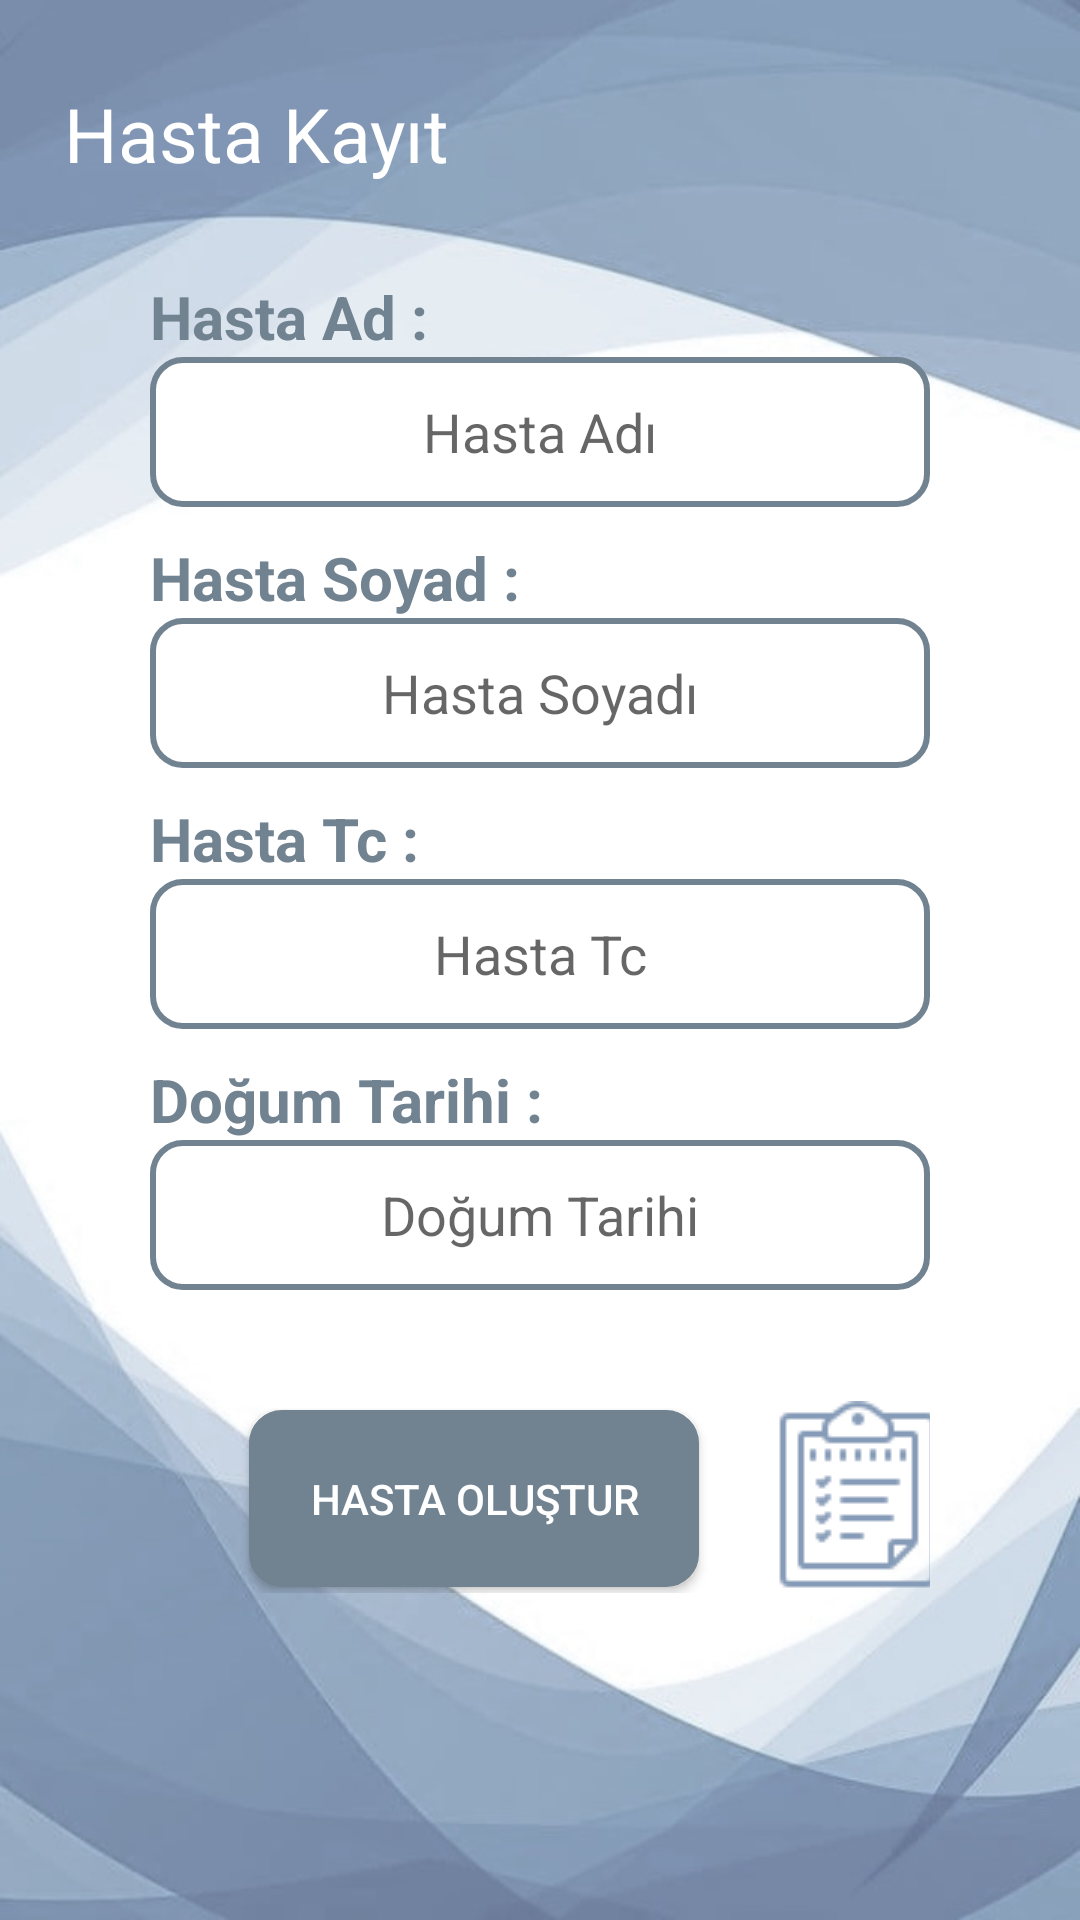

Layout XML and referenced resources for this Android screen:
<!-- AndroidManifest.xml: application theme AppTheme -->
<!-- res/layout/hastakayit.xml -->
<?xml version="1.0" encoding="utf-8"?>
<androidx.constraintlayout.widget.ConstraintLayout xmlns:android="http://schemas.android.com/apk/res/android"
    xmlns:app="http://schemas.android.com/apk/res-auto"
    xmlns:tools="http://schemas.android.com/tools"
    android:layout_width="match_parent"
    android:layout_height="match_parent"
    android:orientation="vertical"
    android:background="@drawable/pic2"
    >


    <TextView
        android:layout_width="194dp"
        android:layout_height="40dp"
        android:text="Hasta Kayıt"
        android:textColor="@color/white"
        android:textSize="25dp"
        app:layout_constraintBottom_toBottomOf="parent"
        app:layout_constraintEnd_toEndOf="parent"
        app:layout_constraintHorizontal_bias="0.129"
        app:layout_constraintStart_toStartOf="parent"
        app:layout_constraintTop_toTopOf="parent"
        app:layout_constraintVertical_bias="0.046">

    </TextView>

    <ScrollView
        android:id="@+id/scrollView3"
        android:layout_width="match_parent"
        android:layout_height="wrap_content"
        app:layout_constraintBottom_toBottomOf="parent"
        app:layout_constraintEnd_toEndOf="parent"
        app:layout_constraintHorizontal_bias="0.0"
        app:layout_constraintStart_toStartOf="parent"
        app:layout_constraintTop_toTopOf="parent"
        app:layout_constraintVertical_bias="0.58">

        <LinearLayout
            android:layout_width="match_parent"
            android:layout_height="wrap_content"
            android:layout_marginTop="-40dp"
            android:orientation="vertical"
            android:padding="50dp"
            app:layout_constraintBottom_toBottomOf="parent"
            app:layout_constraintEnd_toEndOf="parent"
            app:layout_constraintStart_toStartOf="parent"
            app:layout_constraintTop_toBottomOf="@+id/toolbar">

            <TextView
                android:layout_width="wrap_content"
                android:layout_height="wrap_content"
                android:text="Hasta Ad :"
                android:textColor="#718291"
                android:textSize="20sp"
                android:textStyle="bold" />

            
            <EditText
                android:id="@+id/editAd"
                android:layout_width="match_parent"
                android:layout_height="wrap_content"
                android:layout_marginBottom="10dp"
                android:background="@drawable/edittext_customize"
                android:gravity="center"
                android:hint="Hasta Adı"
                android:inputType="text"

                />

            
            <TextView
                android:layout_width="wrap_content"
                android:layout_height="wrap_content"
                android:text="Hasta Soyad :"
                android:textColor="#718291"
                android:textSize="20sp"
                android:textStyle="bold" />

            
            <EditText
                android:id="@+id/editSoyad"
                android:layout_width="match_parent"
                android:layout_height="wrap_content"
                android:layout_marginBottom="10dp"
                android:background="@drawable/edittext_customize"
                android:gravity="center"
                android:hint="Hasta Soyadı"
                android:inputType="text"

                />

            
            <TextView
                android:layout_width="wrap_content"
                android:layout_height="wrap_content"
                android:text="Hasta Tc :"
                android:textColor="#718291"
                android:textSize="20sp"
                android:textStyle="bold" />

            
            <EditText
                android:id="@+id/editTc"
                android:layout_width="match_parent"
                android:layout_height="wrap_content"
                android:layout_marginBottom="10dp"
                android:background="@drawable/edittext_customize"
                android:gravity="center"
                android:hint="Hasta Tc"
                android:inputType="number"
                android:maxLength="11"

                />

            <TextView
                android:layout_width="wrap_content"
                android:layout_height="wrap_content"
                android:text="Doğum Tarihi :"
                android:textColor="#718291"
                android:textSize="20sp"
                android:textStyle="bold" />

            
            <EditText
                android:id="@+id/editDogumTarih"
                android:layout_width="match_parent"
                android:layout_height="wrap_content"
                android:layout_marginBottom="30dp"
                android:background="@drawable/edittext_customize"
                android:gravity="center"
                android:hint="Doğum Tarihi"
                android:inputType="number"

                />


            <TableLayout
                android:layout_width="match_parent"
                android:layout_height="match_parent"

                >

                <TableRow
                    android:layout_width="345dp"
                    android:layout_height="wrap_content"

                    >


                    <Button
                        android:id="@+id/btnKayitHasta"
                        android:layout_width="wrap_content"
                        android:layout_height="59dp"
                        android:layout_gravity="center"
                        android:layout_marginLeft="22dp"
                        android:layout_marginTop="4dp"
                        android:background="@drawable/btnkaydetcustomize"
                        android:onClick="hastaKayit"
                        android:text="Hasta Oluştur"
                        android:textColor="@color/white"


                        ></Button>

                    <ImageView
                        android:id="@+id/imgHastaList"
                        android:layout_width="wrap_content"
                        android:layout_height="wrap_content"
                        android:layout_marginLeft="10dp"
                        android:layout_marginTop="7dp"
                        android:onClick="listeYonlendir"
                        android:scaleType="fitXY"
                        android:src="@drawable/list2" />
                </TableRow>

            </TableLayout>

        </LinearLayout>

    </ScrollView>


</androidx.constraintlayout.widget.ConstraintLayout>
<!-- resources referenced by this layout -->
<resources>
  <color name="white">#FFFFFFFF</color>
  <!-- drawable btnkaydetcustomize (drawable) -->
  <?xml version="1.0" encoding="utf-8"?>
  <shape xmlns:android="http://schemas.android.com/apk/res/android">
      <gradient
          android:centerColor="#718291"
          android:endColor="#718291"
          android:startColor="#718291"></gradient>
      <size
          android:width="150dp"
          android:height="60dp"></size>
  
      <stroke android:color="#718291" android:width="2dp"></stroke>
      <corners android:radius="10dp"></corners>
  
  </shape>
  <!-- drawable edittext_customize (drawable) -->
  <?xml version="1.0" encoding="utf-8"?>
  <selector xmlns:android="http://schemas.android.com/apk/res/android">
      <item android:state_enabled="true">
          <shape android:shape="rectangle">
              <solid android:color="@color/white"></solid>
              <corners android:radius="10dp"></corners>
              <stroke android:width="2dp" android:color="#718291"></stroke>
              <size android:width="100dp" android:height="50dp"></size>
          </shape>
      </item>
  </selector>
  <!-- drawable list2: png bitmap (drawable, 951 bytes) -->
  <!-- drawable pic2: jpg bitmap (drawable, 47544 bytes) -->
  <style name="AppTheme" parent="Theme.AppCompat.Light">
          <item name="windowActionBar">false</item>
          <item name="windowNoTitle">true</item>
  
          
      </style>
</resources>
